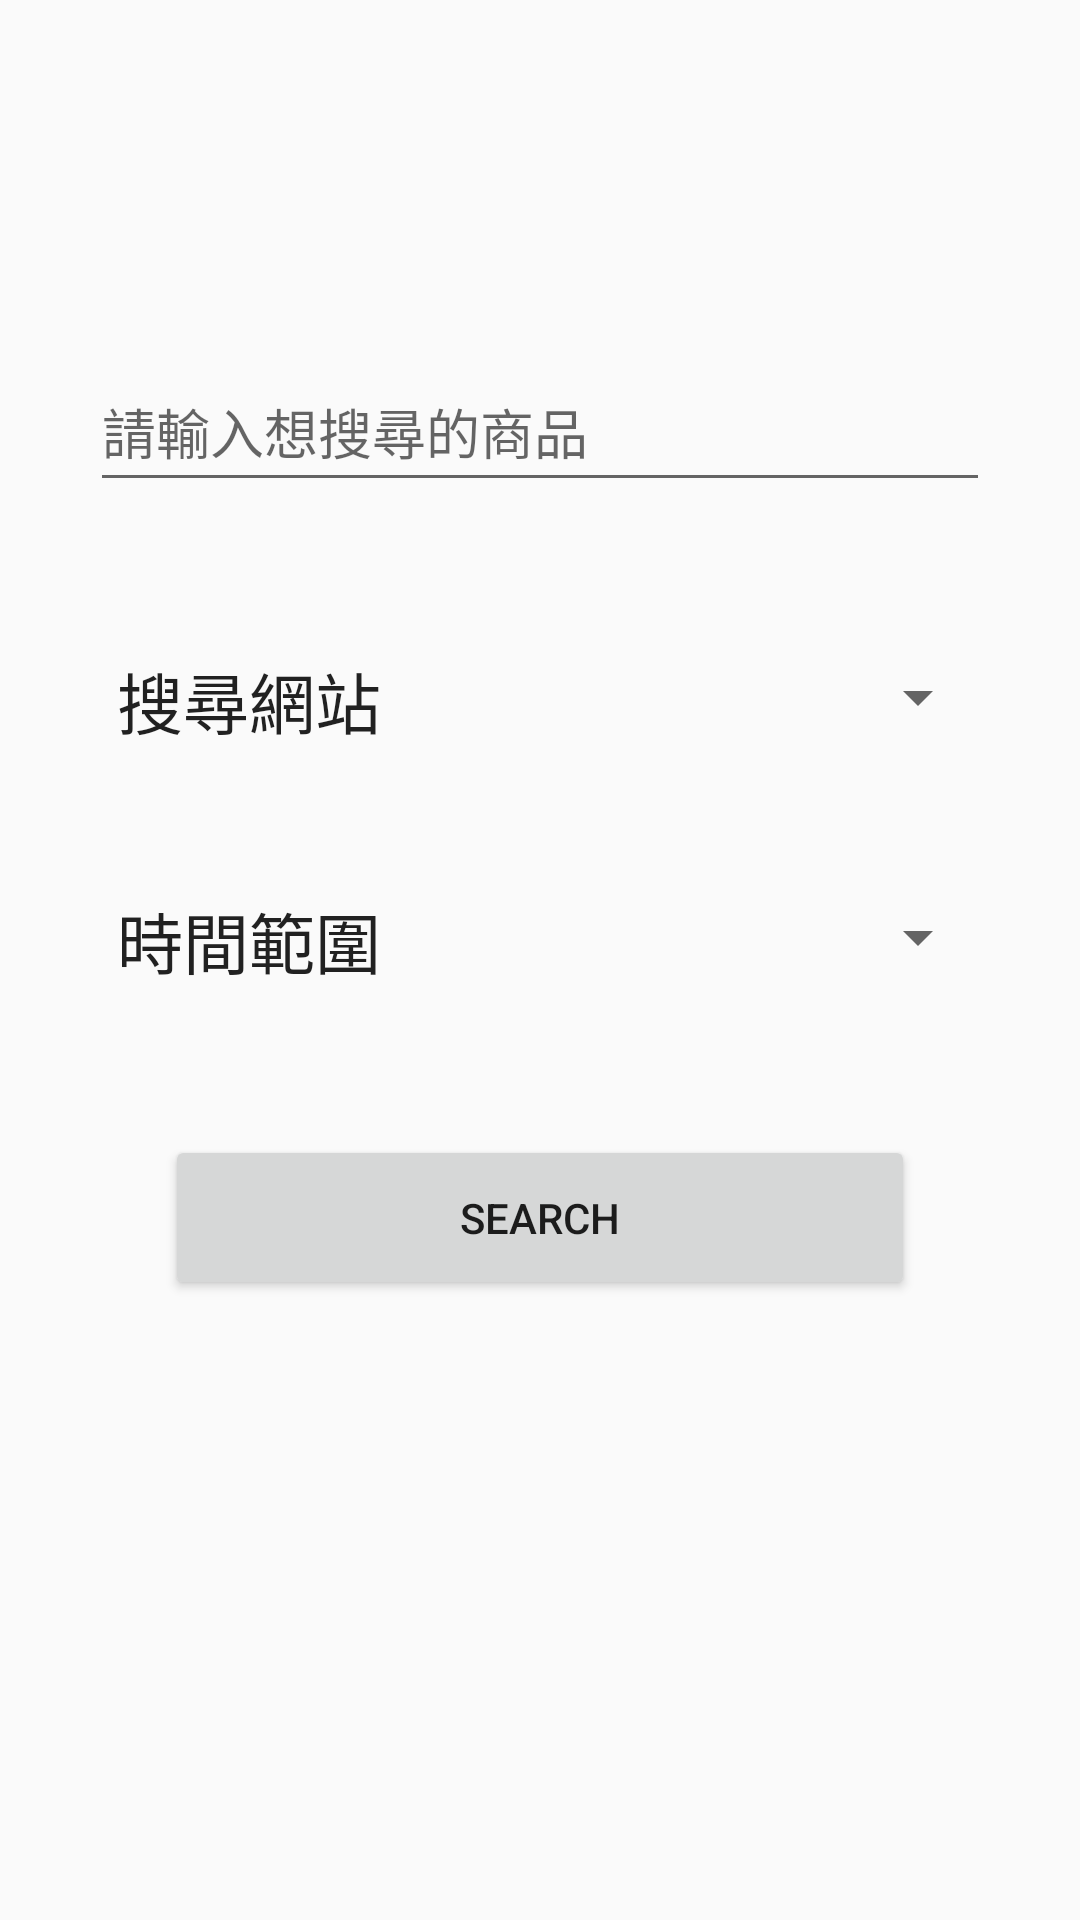

Here is an Android app screen rendered from its layout file. Give the layout XML and the strings, colors and styles it references.
<!-- AndroidManifest.xml: application theme AppTheme -->
<!-- res/layout/activity_search.xml -->
<?xml version="1.0" encoding="utf-8"?>
<android.support.constraint.ConstraintLayout xmlns:android="http://schemas.android.com/apk/res/android"
    xmlns:app="http://schemas.android.com/apk/res-auto"
    xmlns:tools="http://schemas.android.com/tools"
    android:id="@+id/container"
    android:layout_width="match_parent"
    android:layout_height="match_parent"
    tools:context="com.example.administrator.finalproject.SearchActivity"
    android:weightSum="1"
    android:orientation="vertical">

    <TextView
        android:id="@+id/textView4"
        android:layout_width="wrap_content"
        android:layout_height="wrap_content"
        android:layout_marginLeft="9dp"
        android:layout_marginTop="0dp"
        android:text="時間範圍"
        android:textAppearance="@android:style/TextAppearance.Material.Large"
        app:layout_constraintLeft_toLeftOf="@+id/ItemEditText"
        app:layout_constraintTop_toTopOf="@+id/TimeSpinner" />

    <EditText
        android:id="@+id/ItemEditText"
        android:layout_width="300dp"
        android:layout_height="50dp"
        android:layout_marginEnd="42dp"
        android:layout_marginStart="42dp"
        android:layout_marginTop="0dp"
        android:ems="10"
        android:hint="請輸入想搜尋的商品"
        android:inputType="textPersonName"
        android:selectAllOnFocus="false"
        android:textAlignment="viewStart"
        android:textAllCaps="false"
        app:layout_constraintBottom_toTopOf="@+id/space"
        app:layout_constraintLeft_toLeftOf="parent"
        app:layout_constraintRight_toRightOf="parent"
        app:layout_constraintTop_toTopOf="parent"
        app:layout_constraintVertical_bias="0.19999999"
        tools:layout_constraintBottom_creator="1"
        tools:layout_constraintLeft_creator="1"
        tools:layout_constraintRight_creator="1"
        tools:layout_constraintTop_creator="1"
        android:layout_marginBottom="0dp" />

    <Spinner
        android:id="@+id/WebSpinner"
        android:layout_width="150dp"
        android:layout_height="30dp"
        android:layout_marginLeft="250dp"
        android:layout_marginRight="0dp"
        app:layout_constraintHorizontal_bias="1.0"
        app:layout_constraintLeft_toLeftOf="parent"
        app:layout_constraintRight_toRightOf="@+id/ItemEditText"
        tools:layout_constraintLeft_creator="1"
        tools:layout_constraintRight_creator="1"
        tools:layout_constraintTop_creator="1"
        android:layout_marginTop="50dp"
        app:layout_constraintTop_toBottomOf="@+id/ItemEditText" />

    <Spinner
        android:id="@+id/TimeSpinner"
        android:layout_width="150dp"
        android:layout_height="30dp"
        android:layout_marginRight="0dp"
        android:layout_marginTop="50dp"
        app:layout_constraintRight_toRightOf="@+id/WebSpinner"
        app:layout_constraintTop_toBottomOf="@+id/WebSpinner" />

    <Button
        android:id="@+id/Search"
        android:layout_width="250dp"
        android:layout_height="55dp"
        android:text="Search"
        android:layout_marginTop="0dp"
        app:layout_constraintTop_toBottomOf="@+id/TimeSpinner"
        android:layout_marginBottom="0dp"
        app:layout_constraintBottom_toTopOf="@+id/space"
        android:layout_marginLeft="0dp"
        app:layout_constraintLeft_toLeftOf="parent"
        android:layout_marginRight="0dp"
        app:layout_constraintRight_toRightOf="parent"
        app:layout_constraintVertical_bias="0.19999999" />

    <Space
        android:layout_width="0dp"
        android:layout_height="wrap_content"
        tools:layout_constraintRight_creator="1"
        tools:layout_constraintBottom_creator="1"
        android:layout_marginStart="8dp"
        app:layout_constraintBottom_toBottomOf="parent"
        android:layout_marginEnd="8dp"
        app:layout_constraintRight_toRightOf="parent"
        tools:layout_constraintLeft_creator="1"
        android:layout_marginBottom="3dp"
        app:layout_constraintLeft_toLeftOf="parent"
        android:id="@+id/space" />

    <TextView
        android:id="@+id/textView3"
        android:layout_width="wrap_content"
        android:layout_height="wrap_content"
        android:layout_marginLeft="9dp"
        android:layout_marginTop="0dp"
        android:text="搜尋網站"
        android:textAppearance="@android:style/TextAppearance.Material.Large"
        app:layout_constraintLeft_toLeftOf="@+id/ItemEditText"
        app:layout_constraintTop_toTopOf="@+id/WebSpinner" />

</android.support.constraint.ConstraintLayout>
<!-- resources referenced by this layout -->
<resources>
  <style name="AppTheme" parent="Theme.AppCompat.Light.DarkActionBar">
          
          <item name="colorPrimary">@color/colorPrimary</item>
          <item name="colorPrimaryDark">@color/colorPrimaryDark</item>
          <item name="colorAccent">@color/colorAccent</item>
      </style>
  <color name="colorPrimary">#568fc6</color>
  <color name="colorPrimaryDark">#1c5aa9</color>
  <color name="colorAccent">#80bbe7</color>
</resources>
